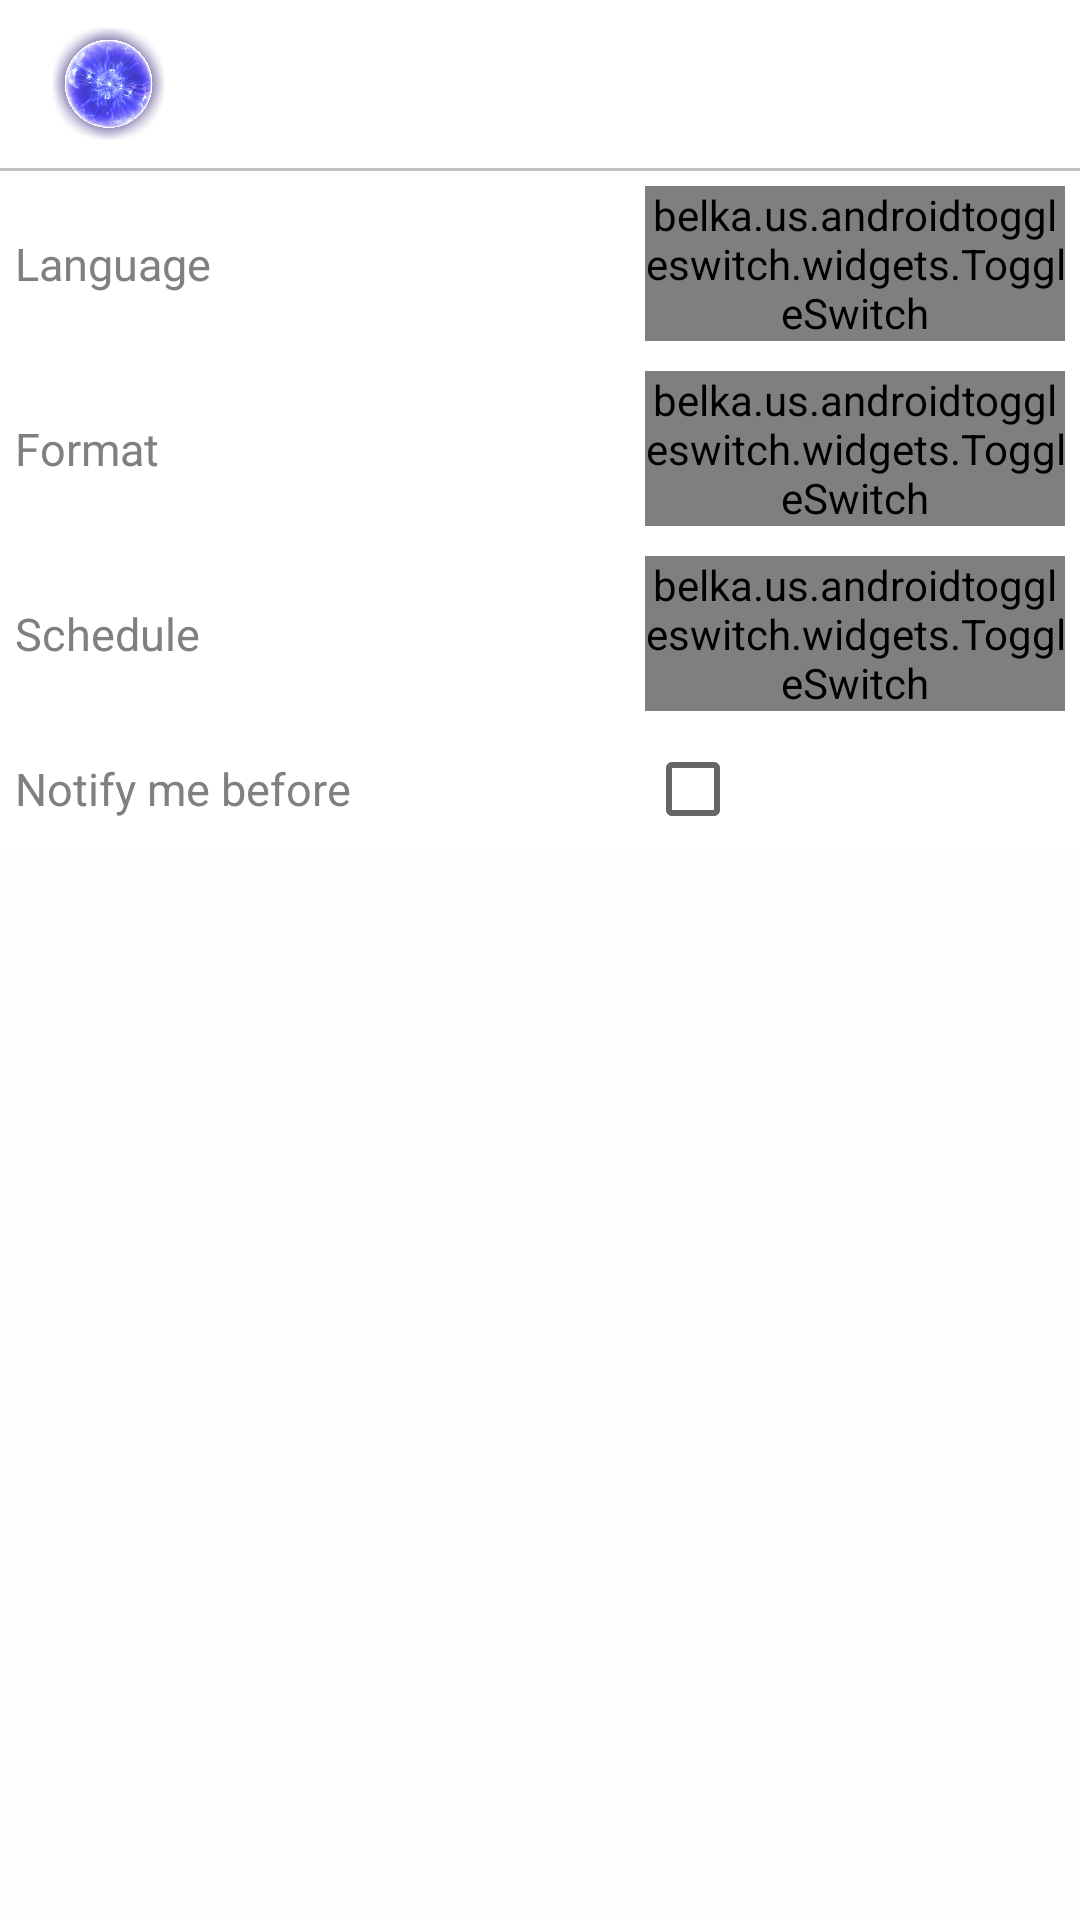

Reconstruct the res/layout file that produces this screen, plus the resources it refers to.
<!-- AndroidManifest.xml: application theme AppTheme -->
<!-- res/layout/activity_setting.xml -->
<?xml version="1.0" encoding="utf-8"?>
<RelativeLayout
    xmlns:android="http://schemas.android.com/apk/res/android"
    xmlns:custom="http://schemas.android.com/apk/res-auto"
    android:layout_width="match_parent"
    android:layout_height="match_parent"
    android:orientation="vertical"
    android:background="@color/colorLightWhite"
    >

    <LinearLayout
        android:id="@+id/container_toolbar"
        android:layout_width="match_parent"
        android:layout_height="wrap_content"
        android:orientation="vertical">

        <include
            android:id="@+id/toolbar"
            layout="@layout/layout_toolbar" />

        <TextView
            android:layout_width="match_parent"
            android:layout_height="1dp"
            android:background="@color/colorLightGray"
            />
    </LinearLayout>

    <android.support.v4.widget.NestedScrollView
        android:id="@+id/scrollView"
        android:layout_width="match_parent"
        android:layout_height="wrap_content"
        android:layout_below="@+id/container_toolbar"
        android:layout_above="@+id/lay_bottom"
        android:fillViewport="true"
        android:scrollbarStyle="outsideInset"
        android:background="@color/colorLightWhite"
        >
        <LinearLayout
            android:layout_width="match_parent"
            android:layout_height="match_parent"
            android:orientation="vertical"
            android:background="@color/colorWhite"
            >

            <LinearLayout
                android:layout_width="match_parent"
                android:layout_height="wrap_content"
                android:gravity="center_vertical"
                android:padding="5dp"
                >
                <TextView
                    android:layout_width="0dp"
                    android:layout_weight="0.6"
                    android:layout_height="wrap_content"
                    android:text="Language"
                    android:textSize="15sp"
                    android:textColor="@color/colorGray"
                    />

                <LinearLayout
                    android:layout_width="0dp"
                    android:layout_weight="0.4"
                    android:layout_height="wrap_content">

                <belka.us.androidtoggleswitch.widgets.ToggleSwitch
                    android:layout_width="wrap_content"

                    android:layout_height="wrap_content"
                    custom:textToggleLeft="Hindi"
                    custom:textToggleRight="English"
                    custom:activeBgColor="@color/colorDarkGray"
                    custom:activeTextColor="@android:color/white"
                    custom:inactiveBgColor="@color/colorLightGray"
                    custom:inactiveTextColor="@android:color/black"
                    custom:separatorColor="@color/colorDarkGray"
                    android:textSize="10sp"
                    />
                </LinearLayout>
            </LinearLayout>

            <LinearLayout
                android:layout_width="match_parent"
                android:layout_height="wrap_content"
                android:gravity="center_vertical"
                android:padding="5dp"
                >
                <TextView
                    android:layout_width="0dp"
                    android:layout_weight="0.6"
                    android:layout_height="wrap_content"
                    android:text="Format"
                    android:textSize="15sp"
                    android:textColor="@color/colorGray"
                    />

                <LinearLayout
                    android:layout_width="0dp"
                    android:layout_weight="0.4"
                    android:layout_height="wrap_content">

                    <belka.us.androidtoggleswitch.widgets.ToggleSwitch
                        android:layout_width="wrap_content"
                        android:layout_height="wrap_content"
                        custom:textToggleLeft="MP3"
                        custom:textToggleRight="MP4"
                        custom:activeBgColor="@color/colorDarkGray"
                        custom:activeTextColor="@android:color/white"
                        custom:inactiveBgColor="@color/colorLightGray"
                        custom:inactiveTextColor="@android:color/black"
                        custom:separatorColor="@color/colorDarkGray"
                        android:textSize="10sp"
                        />
                </LinearLayout>
            </LinearLayout>

            <LinearLayout
                android:layout_width="match_parent"
                android:layout_height="wrap_content"
                android:gravity="center_vertical"
                android:padding="5dp"
                >
                <TextView
                    android:layout_width="0dp"
                    android:layout_weight="0.6"
                    android:layout_height="wrap_content"
                    android:text="Schedule"
                    android:textSize="15sp"
                    android:textColor="@color/colorGray"
                    />

                <LinearLayout
                    android:layout_width="0dp"
                    android:layout_weight="0.4"
                    android:layout_height="wrap_content">

                    <belka.us.androidtoggleswitch.widgets.ToggleSwitch
                        android:layout_width="wrap_content"

                        android:layout_height="wrap_content"
                        custom:textToggleLeft="Today"
                        custom:textToggleRight="Days"
                        custom:activeBgColor="@color/colorDarkGray"
                        custom:activeTextColor="@android:color/white"
                        custom:inactiveBgColor="@color/colorLightGray"
                        custom:inactiveTextColor="@android:color/black"
                        custom:separatorColor="@color/colorDarkGray"
                        android:textSize="10sp"
                        />
                </LinearLayout>
            </LinearLayout>


            <LinearLayout
                android:layout_width="match_parent"
                android:layout_height="wrap_content"
                android:gravity="center_vertical"
                android:padding="5dp"
                >
                <TextView
                    android:layout_width="0dp"
                    android:layout_weight="0.6"
                    android:layout_height="wrap_content"
                    android:text="Notify me before"
                    android:textSize="15sp"
                    android:textColor="@color/colorGray"
                    />

                <LinearLayout
                    android:layout_width="0dp"
                    android:layout_weight="0.4"
                    android:layout_height="wrap_content">

                    <CheckBox
                        android:layout_width="wrap_content"
                        android:layout_height="wrap_content"
                        android:layout_gravity="center_vertical|start"
                        />

                    <ImageView
                        android:layout_width="25dp"
                        android:layout_height="25dp"
                        android:layout_gravity="center_vertical|end"
                        android:layout_marginStart="10dp"
                        />
                </LinearLayout>
            </LinearLayout>






        </LinearLayout>
    </android.support.v4.widget.NestedScrollView>
</RelativeLayout>
<!-- res/layout/layout_toolbar.xml (included above) -->
<?xml version="1.0" encoding="utf-8"?>
<android.support.v7.widget.Toolbar xmlns:android="http://schemas.android.com/apk/res/android"
    xmlns:app="http://schemas.android.com/apk/res-auto"
    xmlns:tools="http://schemas.android.com/tools"
    android:id="@+id/activity_my_toolbar"
    android:layout_width="match_parent"
    android:layout_height="wrap_content"
    android:background="@color/colorWhite"
    android:minHeight="?attr/actionBarSize"

    >

    <ImageView
        android:id="@+id/toolbarimage"
        android:layout_width="wrap_content"
        android:layout_height="40dip"
        android:layout_marginEnd="10dp"
        android:adjustViewBounds="true"
        android:background="@null"
        android:scaleType="fitCenter"
        android:src="@drawable/ic_blue" />

    <TextView
        android:layout_width="wrap_content"
        android:layout_height="wrap_content"

        android:fontFamily="@font/macondo" />


</android.support.v7.widget.Toolbar>
<!-- resources referenced by this layout -->
<resources>
  <color name="colorDarkGray">#404040</color>
  <color name="colorGray">#808080</color>
  <color name="colorLightGray">#c0c0c0</color>
  <color name="colorLightWhite">#FEFEFE</color>
  <color name="colorWhite">#FFFFFF</color>
  <!-- drawable ic_blue: jpg bitmap (drawable, 164791 bytes) -->
  <style name="AppTheme" parent="Theme.AppCompat.Light.NoActionBar">
          
          <item name="colorPrimary">@color/colorPrimary</item>
          <item name="colorPrimaryDark">@color/colorPrimaryDark</item>
          <item name="colorAccent">@color/colorAccent</item>
      </style>
  <color name="colorPrimary">#7b7979</color>
  <color name="colorPrimaryDark">#464444</color>
  <color name="colorAccent">#808080</color>
</resources>
